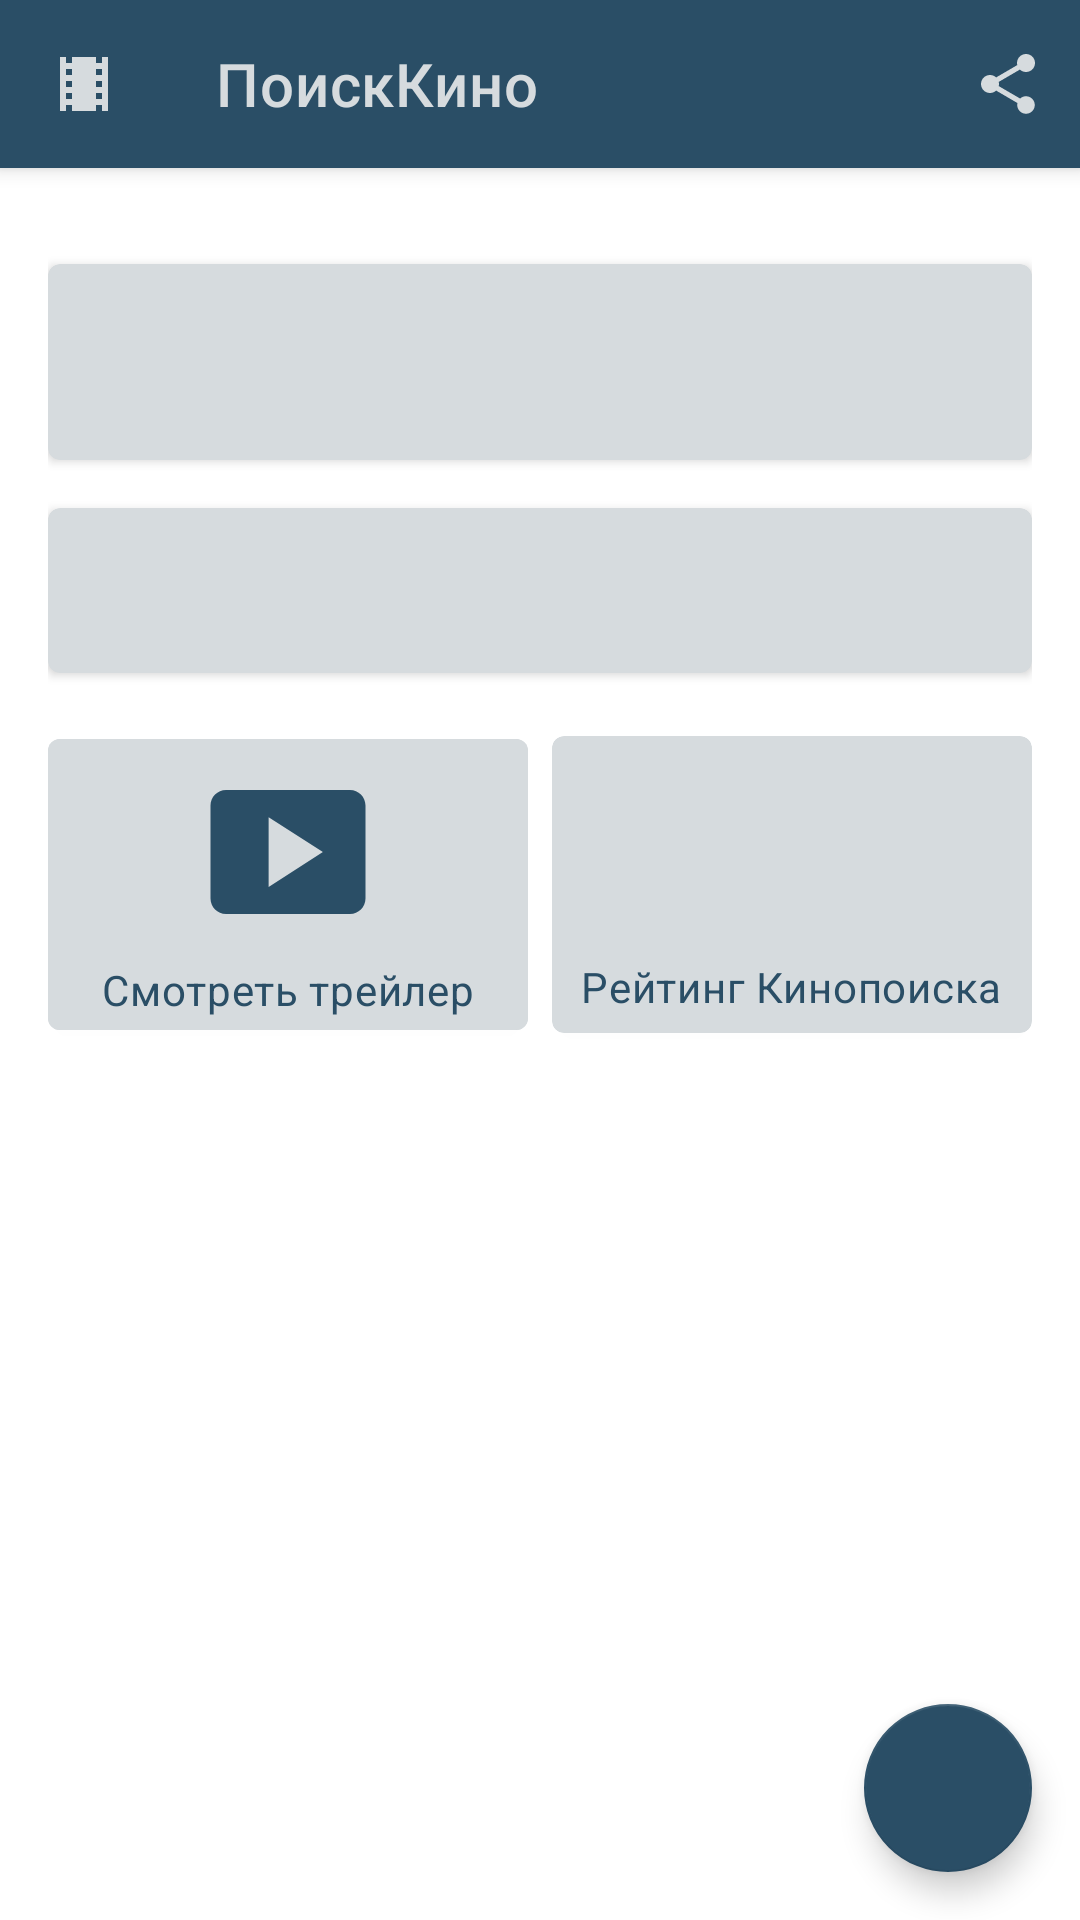

Android layout source for this screen:
<!-- AndroidManifest.xml: application theme Theme.MoviesExampleApp -->
<!-- res/layout/fragment_details_movie.xml -->
<?xml version="1.0" encoding="utf-8"?>
<androidx.coordinatorlayout.widget.CoordinatorLayout xmlns:android="http://schemas.android.com/apk/res/android"
    xmlns:tools="http://schemas.android.com/tools"
    android:layout_width="match_parent"
    android:layout_height="match_parent"
    android:id="@+id/movie_details_root"
    xmlns:app="http://schemas.android.com/apk/res-auto"
    tools:context=".ui.details.MovieDetailsFragment">

    <com.google.android.material.appbar.AppBarLayout
        android:layout_width="match_parent"
        android:layout_height="wrap_content">
        <com.google.android.material.appbar.MaterialToolbar
            android:id="@+id/toolbar"
            app:title="@string/title"
            style="@style/actionBarStyle"
            android:layout_width="match_parent"
            android:layout_height="wrap_content"
            app:menu="@menu/menu_details"
            app:layout_scrollFlags="scroll|enterAlways"/>
    </com.google.android.material.appbar.AppBarLayout>

    <androidx.core.widget.NestedScrollView
        android:layout_width="match_parent"
        android:layout_height="match_parent"
        app:layout_behavior="com.google.android.material.appbar.AppBarLayout$ScrollingViewBehavior"
        tools:ignore="ScrollViewCount">

        <LinearLayout
            android:layout_width="match_parent"
            android:layout_height="match_parent"
            android:orientation="vertical"
            android:padding="@dimen/default_margin">

            <androidx.appcompat.widget.AppCompatImageView
                android:id="@+id/poster"
                android:layout_width="match_parent"
                android:layout_height="match_parent"
                android:layout_gravity="center"
                android:layout_weight="1"
                android:scaleType="center"/>

            <com.google.android.material.card.MaterialCardView
                android:layout_width="match_parent"
                android:layout_height="wrap_content"
                style="@style/pickerCardViewStyle"
                android:layout_marginVertical="@dimen/default_margin">
                <TextView
                    android:id="@+id/name"
                    android:layout_width="wrap_content"
                    android:layout_height="wrap_content"
                    android:layout_margin="@dimen/default_margin"
                    android:textAppearance="@style/TextAppearance.Material3.TitleLarge"
                    android:layout_weight="1" />
            </com.google.android.material.card.MaterialCardView>

            <com.google.android.material.card.MaterialCardView
                style="@style/pickerCardViewStyle"
                android:layout_width="match_parent"
                android:layout_height="wrap_content"
                android:layout_marginBottom="@dimen/default_margin">

                <TextView
                    android:id="@+id/description"
                    android:layout_width="wrap_content"
                    android:layout_height="wrap_content"
                    android:layout_margin="@dimen/default_margin"
                    android:layout_weight="1"
                    android:textAppearance="@style/TextAppearance.Material3.BodyMedium" />
            </com.google.android.material.card.MaterialCardView>

            <androidx.constraintlayout.widget.ConstraintLayout
                android:layout_width="match_parent"
                android:layout_height="wrap_content"
                android:orientation="horizontal">

                <com.google.android.material.button.MaterialButton
                    android:id="@+id/trailer_button"
                    style="@style/trailerButtonStyle"
                    android:layout_width="0dp"
                    android:layout_height="wrap_content"
                    android:gravity="center"
                    android:text="@string/trailer_button"
                    app:icon="@drawable/ic_baseline_smart_display_24"
                    app:iconGravity="textTop"
                    app:layout_constraintBottom_toBottomOf="parent"
                    app:layout_constraintStart_toStartOf="parent"
                    app:layout_constraintTop_toTopOf="parent"
                    app:layout_constraintEnd_toStartOf="@+id/rating_card_view"/>

                <androidx.cardview.widget.CardView
                    android:id="@+id/rating_card_view"
                    android:layout_width="0dp"
                    android:layout_height="0dp"
                    style="@style/pickerCardViewStyle"
                    android:layout_marginStart="8dp"
                    android:layout_marginVertical="5dp"
                    app:layout_constraintBottom_toBottomOf="parent"
                    app:layout_constraintEnd_toEndOf="parent"
                    app:layout_constraintStart_toEndOf="@+id/trailer_button"
                    app:layout_constraintTop_toTopOf="parent">
                    <LinearLayout
                        android:layout_width="wrap_content"
                        android:layout_height="match_parent"
                        android:layout_gravity="center"
                        android:orientation="vertical">
                        <TextView
                            android:id="@+id/rating_text"
                            android:layout_width="wrap_content"
                            android:layout_height="wrap_content"
                            android:gravity="center"
                            android:layout_gravity="center"
                            android:textSize="45sp"
                            />
                        <TextView
                            android:layout_width="wrap_content"
                            android:layout_height="wrap_content"
                            android:layout_gravity="bottom"
                            android:layout_marginTop="12dp"
                            android:text="@string/rating_kinopoisk"
                            android:textAppearance="@style/TextAppearance.Material3.BodyMedium"/>
                    </LinearLayout>

                </androidx.cardview.widget.CardView>
            </androidx.constraintlayout.widget.ConstraintLayout>


        </LinearLayout>

    </androidx.core.widget.NestedScrollView>

    <com.google.android.material.floatingactionbutton.FloatingActionButton
        android:id="@+id/action_add_to_favourite"
        android:layout_width="wrap_content"
        android:layout_height="wrap_content"
        android:layout_gravity="bottom|end"
        android:layout_margin="@dimen/default_margin"
        android:src="@drawable/ic_baseline_favorite_24"
        android:contentDescription="@string/floatDesc" />

</androidx.coordinatorlayout.widget.CoordinatorLayout>
<!-- resources referenced by this layout -->
<resources>
  <dimen name="default_margin">16dp</dimen>
  <!-- drawable ic_baseline_smart_display_24 (drawable) -->
  <vector android:height="62dp" android:tint="#FFFFFF"
      android:viewportHeight="24" android:viewportWidth="24"
      android:width="62dp" xmlns:android="http://schemas.android.com/apk/res/android">
      <path android:fillColor="@android:color/white" android:pathData="M20,4H4C2.9,4 2,4.9 2,6v12c0,1.1 0.9,2 2,2h16c1.1,0 2,-0.9 2,-2V6C22,4.9 21.1,4 20,4zM9.5,16.5v-9l7,4.5L9.5,16.5z"/>
  </vector>
  <string name="floatDesc">\???</string>
  <string name="rating_kinopoisk">Рейтинг Кинопоиска</string>
  <string name="title">ПоискКино</string>
  <string name="trailer_button">Смотреть трейлер</string>
  <style name="actionBarStyle" parent="Theme.MaterialComponents.DayNight.NoActionBar">
          <item name="navigationIcon">@drawable/ic_baseline_local_movies_24</item>
          <item name="title">@string/title</item>
          <item name="titleTextColor">@color/cardViewColor</item>
      </style>
  <style name="pickerCardViewStyle" parent="mainCardViewStyle">
          <item name="cardCornerRadius">4dp</item>
      </style>
  <style name="trailerButtonStyle" parent="settingsButtonsStyle">
          <item name="android:layout_margin">0dp</item>
      </style>
  <!-- drawable ic_baseline_local_movies_24 (drawable) -->
  <vector android:height="24dp" android:tint="@color/cardViewColor"
      android:viewportHeight="24" android:viewportWidth="24"
      android:width="24dp" xmlns:android="http://schemas.android.com/apk/res/android">
      <path android:fillColor="@android:color/white" android:pathData="M18,3v2h-2L16,3L8,3v2L6,5L6,3L4,3v18h2v-2h2v2h8v-2h2v2h2L20,3h-2zM8,17L6,17v-2h2v2zM8,13L6,13v-2h2v2zM8,9L6,9L6,7h2v2zM18,17h-2v-2h2v2zM18,13h-2v-2h2v2zM18,9h-2L16,7h2v2z"/>
  </vector>
  <color name="cardViewColor">#D6DBDE</color>
  <style name="mainCardViewStyle" parent="Theme.MaterialComponents.DayNight.NoActionBar">
          <item name="cardCornerRadius">2dp</item>
          <item name="cardElevation">2dp</item>
          <item name="cardMaxElevation">4dp</item>
          <item name="contentPaddingBottom">2dp</item>
          <item name="contentPaddingTop">2dp</item>
          <item name="contentPaddingLeft">2dp</item>
          <item name="contentPaddingRight">2dp</item>
          <item name="cardBackgroundColor">@color/cardViewColor</item>
      </style>
  <style name="settingsButtonsStyle" parent="Widget.MaterialComponents.Button">
          <item name="android:layout_width">match_parent</item>
          <item name="android:layout_height">wrap_content</item>
          <item name="icon">@drawable/ic_baseline_keyboard_arrow_right_24</item>
          <item name="iconGravity">end</item>
          <item name="iconTint">@color/titleColor</item>
          <item name="android:backgroundTint">@color/cardViewColor</item>
          <item name="android:text">@string/defaultTextSettingsButton</item>
          <item name="android:textAppearance">@style/TextAppearance.Material3.BodyMedium</item>
          <item name="android:textColor">@color/titleColor</item>
          <item name="android:gravity">start|center</item>
      </style>
  <color name="titleColor">#2A4E66</color>
  <color name="purple_500">#FF6200EE</color>
  <color name="white">#FFFFFFFF</color>
  <color name="teal_200">#FF03DAC5</color>
  <color name="teal_700">#FF018786</color>
  <color name="black">#FF000000</color>
  <color name="statusBarColor">#1A3D53</color>
  <style name="popupMenuStyle" parent="@android:style/Widget.PopupMenu">
          <item name="android:popupBackground">@color/popupColor</item>
      </style>
  <style name="addFloatingButtonStyle" parent="Widget.MaterialComponents.FloatingActionButton">
          <item name="backgroundTint">@color/titleColor</item>
          <item name="tint">@color/white</item>
      </style>
  <string name="defaultTextSettingsButton">Не выбрано</string>
  <color name="popupColor">#97A5B3</color>
</resources>
